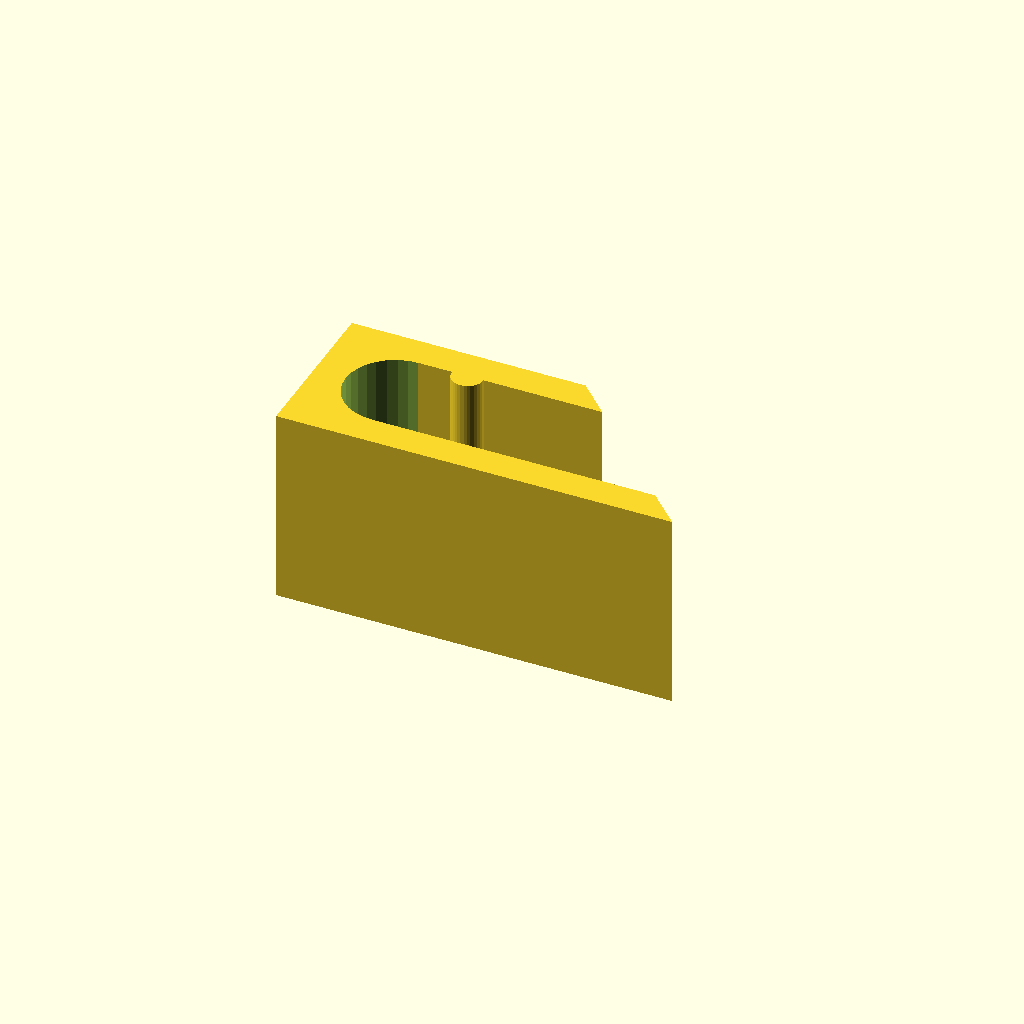
Cell 1: rendered with the file's own defaults.
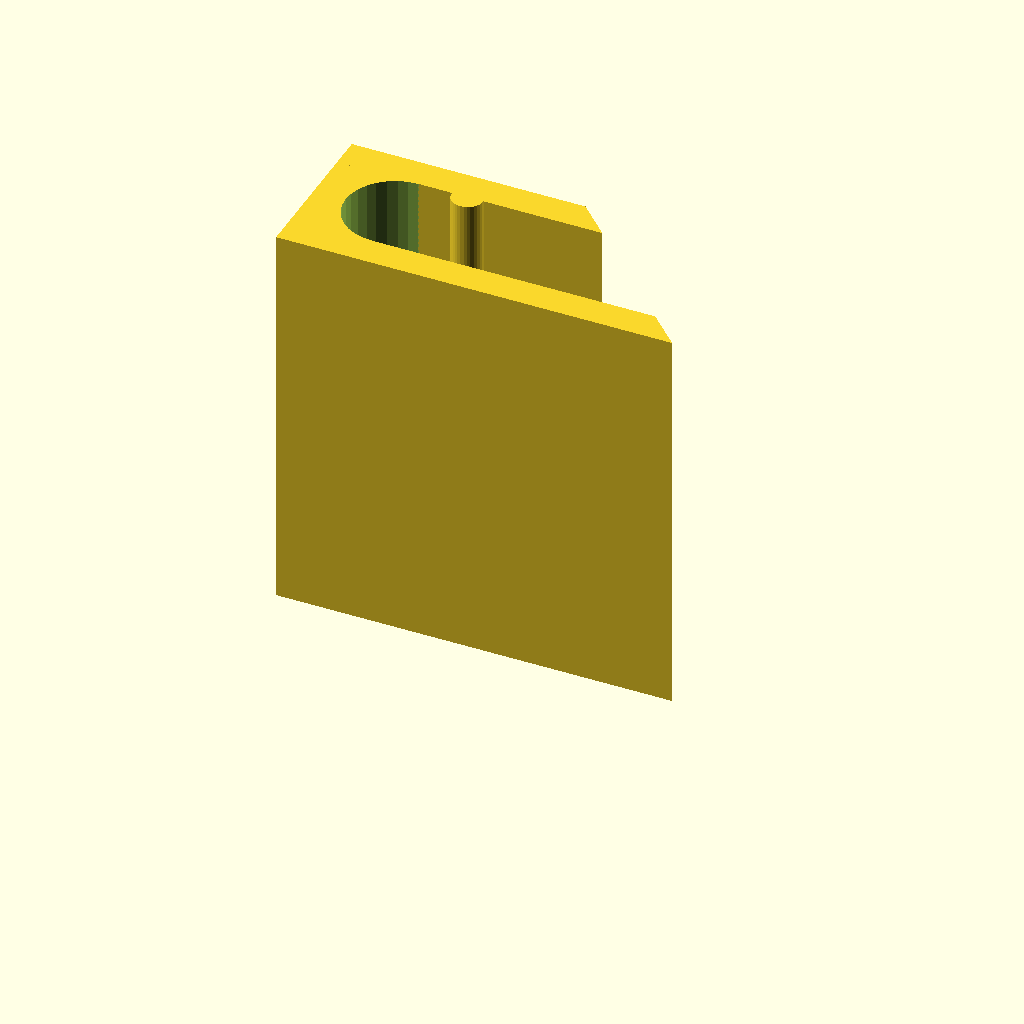
Cell 2: the same model with clipWidth = 50.
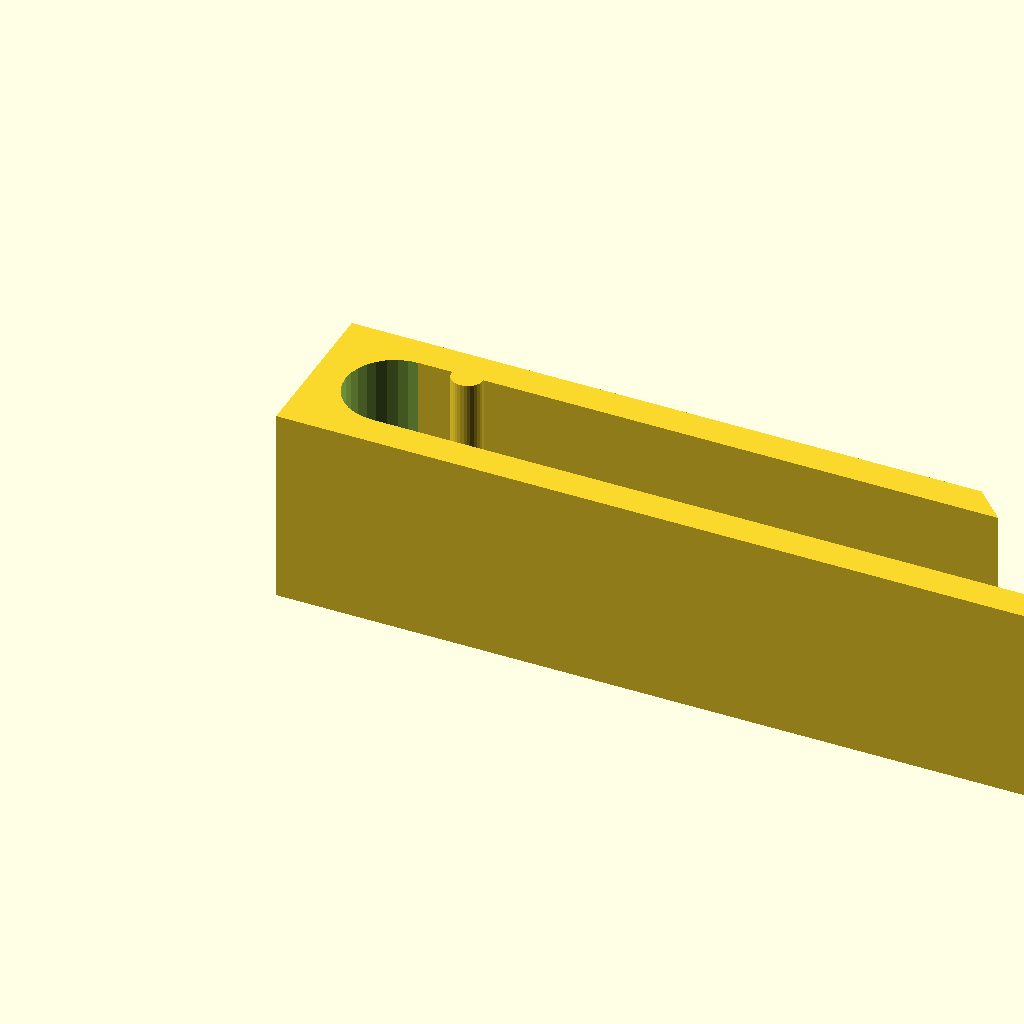
Cell 3: clipHeight = 100 (everything else at default).
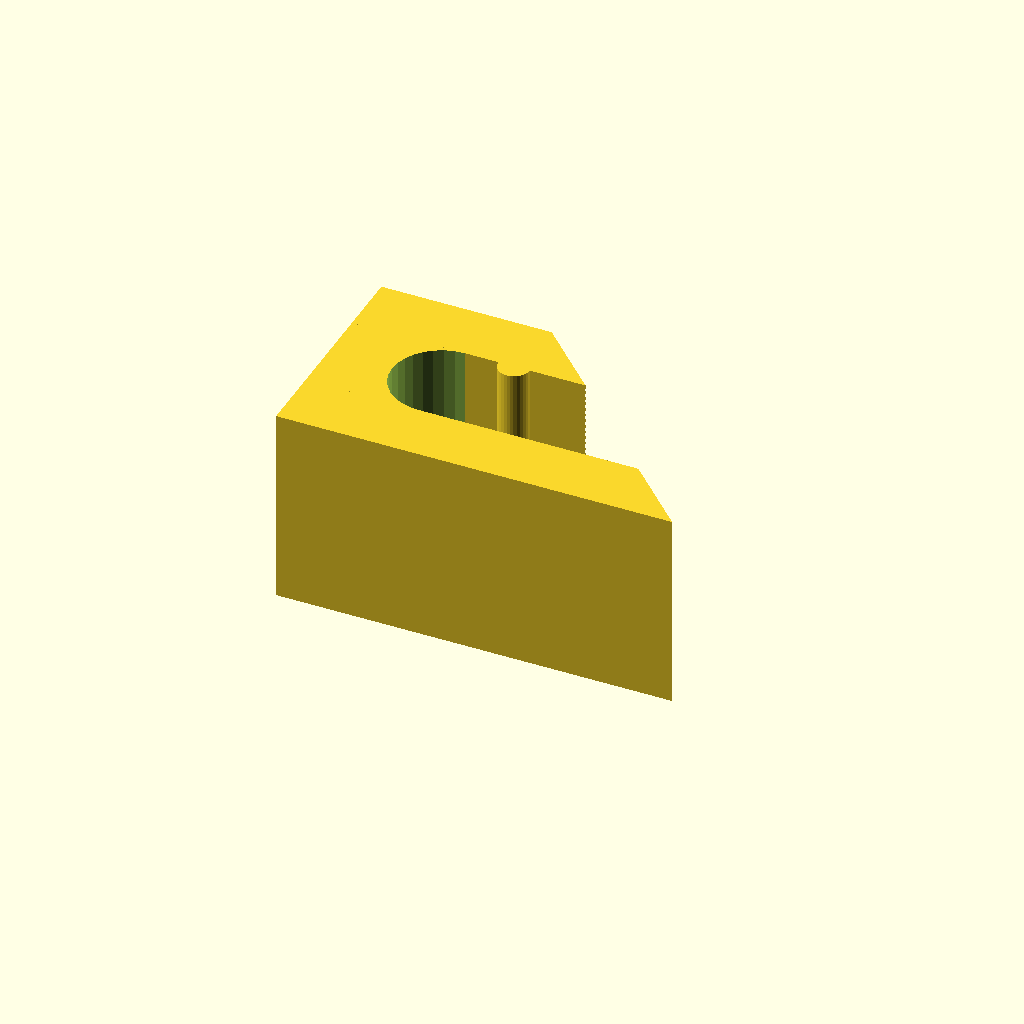
Cell 4 — plateThickness set to 8, the other parameters unchanged.
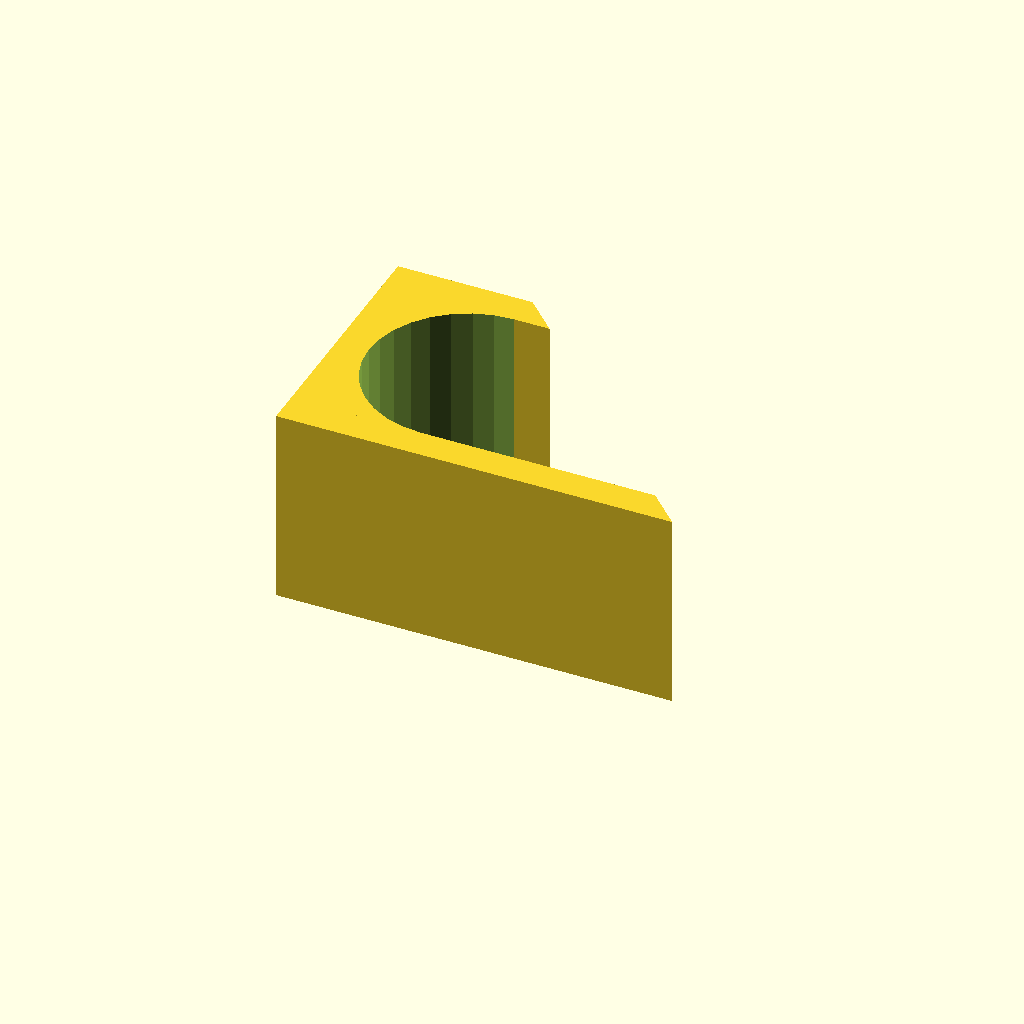
Cell 5 — barSize set to 25, the other parameters unchanged.
All cells are drawn from one camera (rotation 55°, 0°, 25°, orthographic, colour scheme Cornfield), so only the parameter changes between them.
Source of the model, inputs/thingiverse/thing-2917679/files/Parametric_Pannier_Clip.scad:
// How wide should the clip be?
clipWidth = 25;

// How high should the clip be?
clipHeight = 50;

// How thick should the walls be?
plateThickness = 4;

// What diameter bar is the clip clipping onto?
barSize = 12.5;

// How big of a "nub"? (for snapping on/off)
nubSize = 2;

difference() {
    union() {
        // plate
        cube([clipHeight, plateThickness, clipWidth]);

        // top of clip
        cube([(plateThickness + (barSize/2)), (plateThickness * 2 + barSize), clipWidth]);

        // inside of clip
        translate([0, barSize + plateThickness, 0])
            cube([clipHeight, plateThickness, clipWidth]);
        translate([plateThickness + barSize, barSize + plateThickness, 0])
            cylinder($fn=32, h=clipWidth, r=nubSize);
    }

    translate([plateThickness + (barSize/2), plateThickness + (barSize/2), -1])
        cylinder($fn=32, h=(clipWidth + 2), d=barSize);
    translate([clipHeight, 0, -1])
        rotate(a=[0, 0, 45])
        cube([clipHeight, clipHeight, clipWidth+2]);
}
Parameter table extracted from the source (name, type, default, range or options):
clipWidth: number, default 25
clipHeight: number, default 50
plateThickness: number, default 4
barSize: number, default 12.5
nubSize: number, default 2
